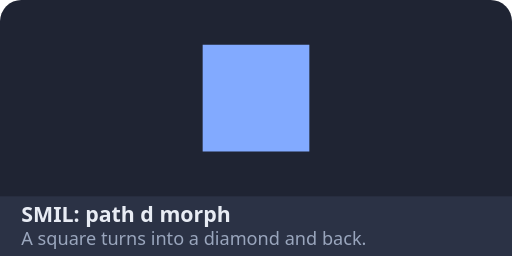
t = 0.00 s
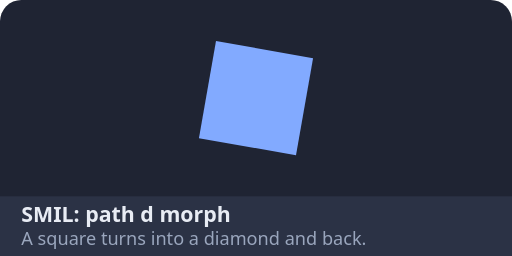
t = 0.25 s
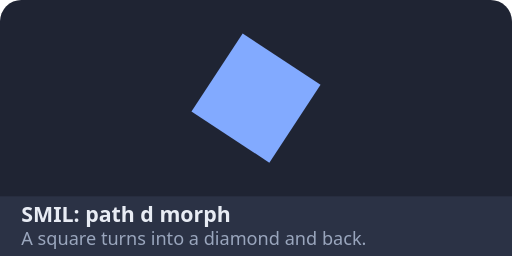
t = 0.75 s
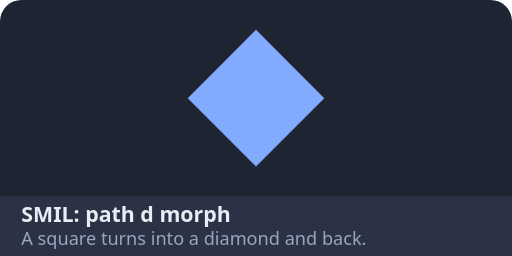
t = 1.00 s
t = 1.25 s: frame unchanged from t = 0.75 s, image omitted
t = 1.75 s: frame unchanged from t = 0.25 s, image omitted

The animated SVG that drew these frames (rendered in a browser with its animation timeline set to each time). Animation: 1 SMIL element (animate=1); one cycle of 2.00 s, repeats indefinitely.

<svg xmlns="http://www.w3.org/2000/svg" xmlns:xlink="http://www.w3.org/1999/xlink" width="240" height="120" viewBox="0 0 240 120">
<rect width="240" height="120" rx="10" fill="#1f2433"/>
<rect y="92" width="240" height="28" rx="0" fill="#2b3245"/>
<text x="10" y="104" font-family="system-ui, -apple-system, sans-serif" font-size="10" font-weight="600" fill="#e8ecf4">SMIL: path d morph</text>
<text x="10" y="115" font-family="system-ui, -apple-system, sans-serif" font-size="8.5" fill="#9aa6bd">A square turns into a diamond and back.</text>
<path fill="#82aaff" d="M95 21 L145 21 L145 71 L95 71 Z"><animate attributeName="d" dur="2s" repeatCount="indefinite" values="M95 21 L145 21 L145 71 L95 71 Z;M120 14 L152 46 L120 78 L88 46 Z;M95 21 L145 21 L145 71 L95 71 Z"/></path>
</svg>
